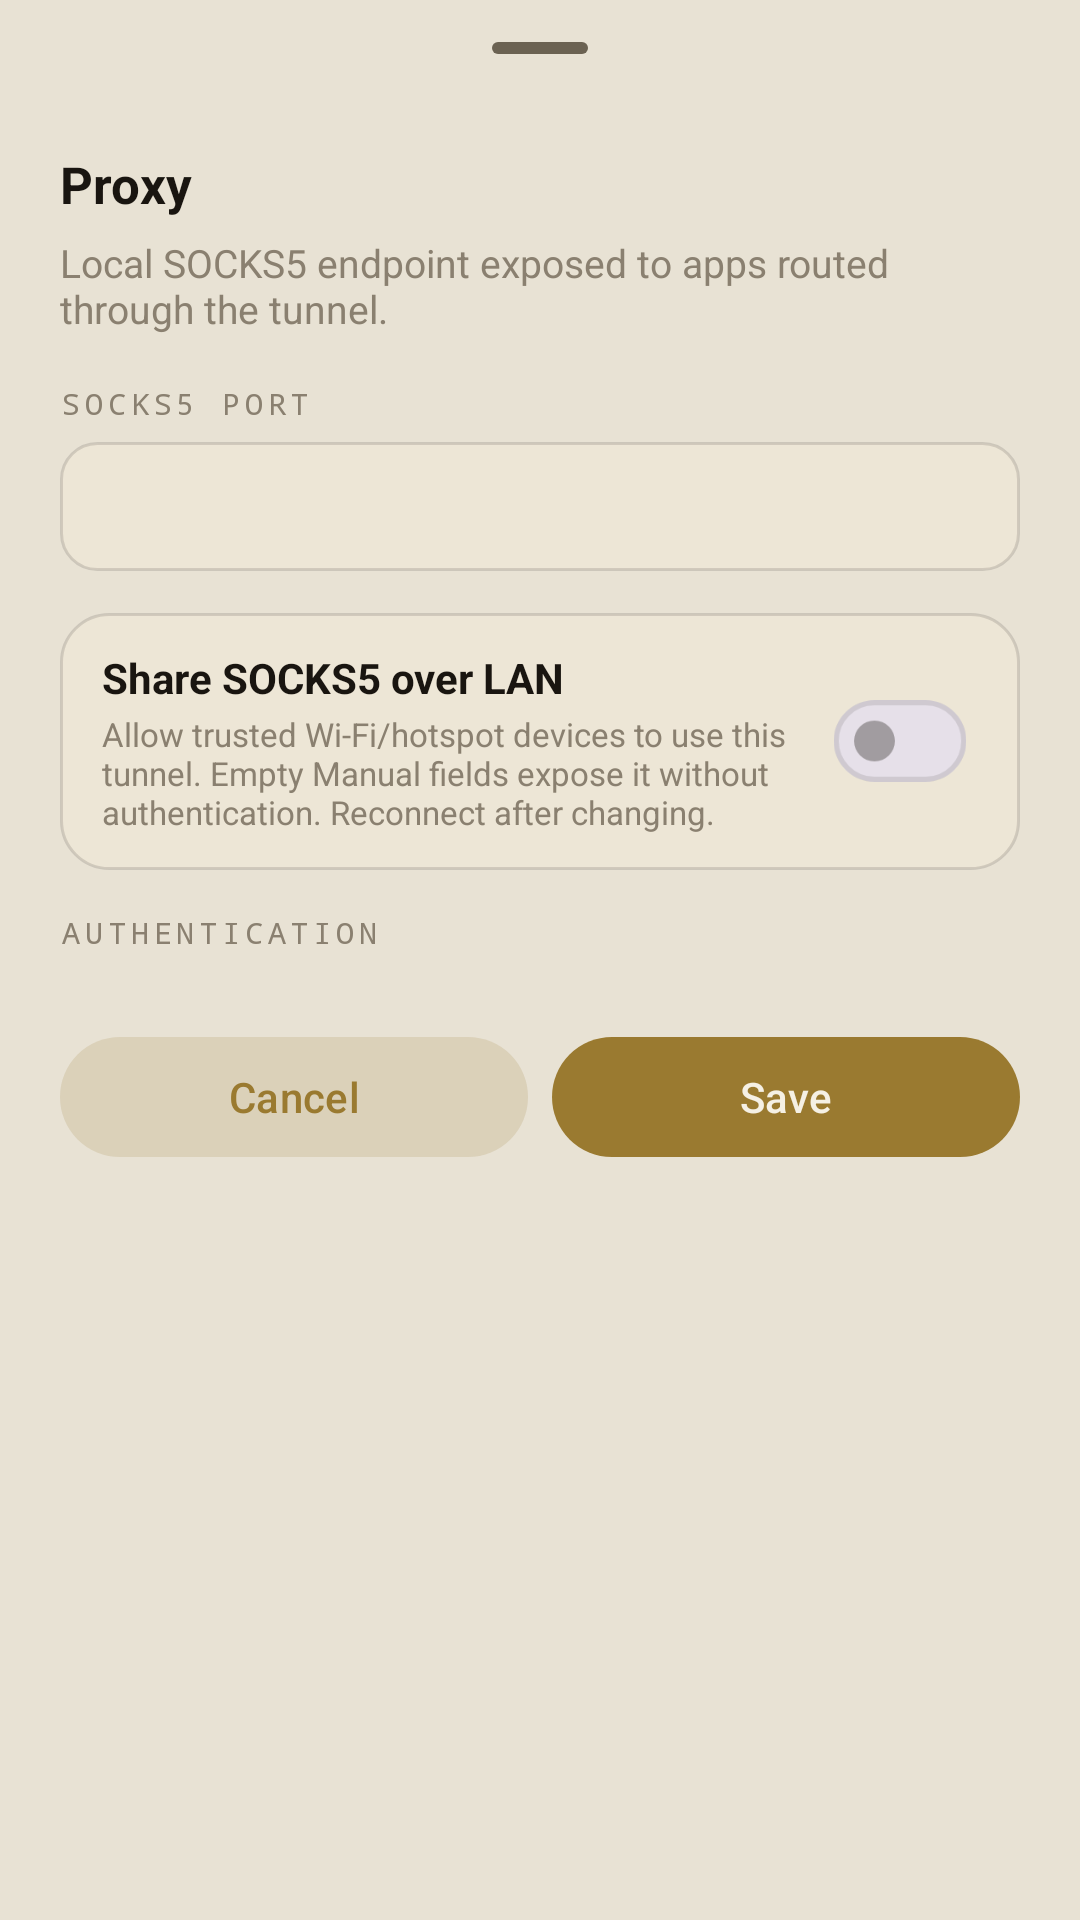

Produce the Android XML layout that renders to this screen, including the resource entries it uses.
<!-- AndroidManifest.xml: application theme Theme.WhitelistBypass -->
<!-- res/layout/sheet_action_proxy.xml -->
<?xml version="1.0" encoding="utf-8"?>
<androidx.core.widget.NestedScrollView xmlns:android="http://schemas.android.com/apk/res/android"
    android:layout_width="match_parent"
    android:layout_height="wrap_content"
    android:clipToPadding="false"
    android:fillViewport="true">

    <LinearLayout
        android:layout_width="match_parent"
        android:layout_height="wrap_content"
        android:orientation="vertical"
        android:paddingHorizontal="20dp"
        android:paddingTop="2dp"
        android:paddingBottom="22dp">

        <com.google.android.material.bottomsheet.BottomSheetDragHandleView
            android:layout_width="wrap_content"
            android:layout_height="wrap_content"
            android:layout_gravity="center_horizontal" />

        <TextView
            android:layout_width="wrap_content"
            android:layout_height="wrap_content"
            android:text="@string/proxy_settings_title"
            android:textColor="@color/ink"
            android:textSize="17sp"
            android:textStyle="bold" />

        <TextView
            android:layout_width="match_parent"
            android:layout_height="wrap_content"
            android:layout_marginTop="6dp"
            android:text="@string/proxy_sub"
            android:textColor="@color/ink_3"
            android:textSize="13sp" />

        <TextView
            style="@style/SheetFieldLabel"
            android:layout_marginTop="16dp"
            android:text="@string/proxy_port_field_label" />

        <EditText
            android:id="@+id/proxyPortInput"
            style="@style/SheetMonoInput"
            android:inputType="number" />

		<LinearLayout
			android:id="@+id/proxyLanCard"
			android:layout_width="match_parent"
			android:layout_height="wrap_content"
			android:layout_marginTop="14dp"
			android:background="@drawable/bg_destination_card"
			android:gravity="center_vertical"
			android:orientation="horizontal"
			android:paddingHorizontal="14dp"
			android:paddingVertical="12dp">

			<LinearLayout
				android:layout_width="0dp"
				android:layout_height="wrap_content"
				android:layout_weight="1"
				android:orientation="vertical">

				<TextView
					android:layout_width="wrap_content"
					android:layout_height="wrap_content"
					android:text="@string/proxy_lan_title"
					android:textColor="@color/ink"
					android:textSize="14sp"
					android:textStyle="bold" />

				<TextView
					android:layout_width="wrap_content"
					android:layout_height="wrap_content"
					android:layout_marginTop="2dp"
					android:text="@string/proxy_lan_sub"
					android:textColor="@color/ink_3"
					android:textSize="11sp" />
			</LinearLayout>

			<com.google.android.material.materialswitch.MaterialSwitch
				android:id="@+id/proxyLanSwitch"
				android:layout_width="wrap_content"
				android:layout_height="wrap_content"
				android:layout_marginStart="8dp"
				android:scaleX="0.85"
				android:scaleY="0.85" />
		</LinearLayout>

		<LinearLayout
			android:id="@+id/proxyLanDetails"
			android:layout_width="match_parent"
			android:layout_height="wrap_content"
			android:layout_marginTop="8dp"
			android:background="@drawable/bg_destination_card_active"
			android:orientation="vertical"
			android:padding="14dp"
			android:visibility="gone">

			<TextView
				android:layout_width="wrap_content"
				android:layout_height="wrap_content"
				android:text="@string/proxy_lan_endpoint_label"
				android:textColor="@color/ink_3"
				android:textSize="11sp" />

			<TextView
				android:id="@+id/proxyLanEndpoint"
				android:layout_width="match_parent"
				android:layout_height="wrap_content"
				android:layout_marginTop="3dp"
				android:fontFamily="monospace"
				android:textColor="@color/ink"
				android:textIsSelectable="true"
				android:textSize="13sp" />

			<TextView
				android:id="@+id/proxyLanCredentials"
				android:layout_width="match_parent"
				android:layout_height="wrap_content"
				android:layout_marginTop="8dp"
				android:fontFamily="monospace"
				android:textColor="@color/ink_2"
				android:textIsSelectable="true"
				android:textSize="11sp" />

			<com.google.android.material.button.MaterialButton
				android:id="@+id/proxyCopyLanButton"
				style="@style/Widget.Material3.Button.TonalButton"
				android:layout_width="match_parent"
				android:layout_height="wrap_content"
				android:layout_marginTop="8dp"
				android:text="@string/proxy_lan_copy" />
		</LinearLayout>

        <TextView
            style="@style/SheetFieldLabel"
            android:layout_marginTop="14dp"
            android:text="@string/proxy_auth_field_label" />

        <LinearLayout
            android:id="@+id/proxyAuthContainer"
            android:layout_width="match_parent"
            android:layout_height="wrap_content"
            android:orientation="vertical" />

        <LinearLayout
            android:id="@+id/proxyManualContainer"
            android:layout_width="match_parent"
            android:layout_height="wrap_content"
            android:baselineAligned="false"
            android:orientation="horizontal"
            android:visibility="gone">

            <LinearLayout
                android:layout_width="0dp"
                android:layout_height="wrap_content"
                android:layout_weight="1"
                android:orientation="vertical">

                <TextView
                    style="@style/SheetFieldLabel"
                    android:layout_marginTop="12dp"
                    android:text="@string/proxy_user_field_label" />

                <EditText
                    android:id="@+id/proxyUserInput"
                    style="@style/SheetMonoInput"
                    android:hint="@string/proxy_username_hint"
                    android:inputType="text" />
            </LinearLayout>

            <LinearLayout
                android:layout_width="0dp"
                android:layout_height="wrap_content"
                android:layout_marginStart="8dp"
                android:layout_weight="1"
                android:orientation="vertical">

                <TextView
                    style="@style/SheetFieldLabel"
                    android:layout_marginTop="12dp"
                    android:text="@string/proxy_pass_field_label" />

                <EditText
                    android:id="@+id/proxyPassInput"
                    style="@style/SheetMonoInput"
                    android:hint="@string/proxy_password_hint"
                    android:inputType="textPassword" />
            </LinearLayout>
        </LinearLayout>

        <LinearLayout
            android:layout_width="match_parent"
            android:layout_height="wrap_content"
            android:layout_marginTop="18dp"
            android:orientation="horizontal">

            <com.google.android.material.button.MaterialButton
                android:id="@+id/proxyCancelButton"
                style="@style/Widget.Material3.Button.TonalButton"
                android:layout_width="0dp"
                android:layout_height="wrap_content"
                android:layout_weight="1"
                android:text="@string/sheet_cancel" />

            <com.google.android.material.button.MaterialButton
                android:id="@+id/proxySaveButton"
                style="@style/Widget.Material3.Button"
                android:layout_width="0dp"
                android:layout_height="wrap_content"
                android:layout_marginStart="8dp"
                android:layout_weight="1"
                android:text="@string/sheet_save_short" />
        </LinearLayout>
    </LinearLayout>
</androidx.core.widget.NestedScrollView>
<!-- resources referenced by this layout -->
<resources>
  <color name="ink">#FF191510</color>
  <color name="ink_2">#FF6B6252</color>
  <color name="ink_3">#FF8A8070</color>
  <!-- drawable bg_destination_card (drawable) -->
  <?xml version="1.0" encoding="utf-8"?>
  <shape xmlns:android="http://schemas.android.com/apk/res/android"
      android:shape="rectangle">
      <solid android:color="@color/panel_2" />
      <stroke android:width="1dp" android:color="@color/hair" />
      <corners android:radius="16dp" />
  </shape>
  <!-- drawable bg_destination_card_active (drawable) -->
  <?xml version="1.0" encoding="utf-8"?>
  <shape xmlns:android="http://schemas.android.com/apk/res/android"
      android:shape="rectangle">
      <solid android:color="@color/accent_emerald_soft" />
      <stroke android:width="1dp" android:color="@color/accent_emerald" />
      <corners android:radius="14dp" />
  </shape>
  <string name="proxy_auth_field_label">Authentication</string>
  <string name="proxy_lan_copy">Copy PC configuration</string>
  <string name="proxy_lan_endpoint_label">PC connection settings</string>
  <string name="proxy_lan_sub">Allow trusted Wi-Fi/hotspot devices to use this tunnel. Empty Manual fields expose it without authentication. Reconnect after changing.</string>
  <string name="proxy_lan_title">Share SOCKS5 over LAN</string>
  <string name="proxy_pass_field_label">Pass</string>
  <string name="proxy_password_hint">Password</string>
  <string name="proxy_port_field_label">SOCKS5 port</string>
  <string name="proxy_settings_title">Proxy</string>
  <string name="proxy_sub">Local SOCKS5 endpoint exposed to apps routed through the tunnel.</string>
  <string name="proxy_user_field_label">User</string>
  <string name="proxy_username_hint">Username</string>
  <string name="sheet_cancel">Cancel</string>
  <string name="sheet_save_short">Save</string>
  <style name="Theme.WhitelistBypass" parent="Base.Theme.WhitelistBypass" />
  <color name="panel_2">#FFEDE6D6</color>
  <color name="hair">#22191510</color>
  <color name="accent_emerald_soft">#2A9A7A30</color>
  <color name="accent_emerald">#FF9A7A30</color>
  <!-- drawable bg_input (drawable) -->
  <?xml version="1.0" encoding="utf-8"?>
  <shape xmlns:android="http://schemas.android.com/apk/res/android"
      android:shape="rectangle">
      <solid android:color="@color/panel_2" />
      <stroke android:width="1dp" android:color="@color/hair" />
      <corners android:radius="12dp" />
  </shape>
  <color name="panel_bg">#FFF5F0E4</color>
  <color name="surface_bg">#FFE8E2D4</color>
  <color name="hair_strong">#55191510</color>
  <color name="error_red">#FFA4283F</color>
  <style name="ThemeOverlay.WhitelistBypass.BottomSheetDialog" parent="ThemeOverlay.Material3.BottomSheetDialog">
          <item name="bottomSheetStyle">@style/Widget.WhitelistBypass.BottomSheet</item>
          <item name="android:windowAnimationStyle">@style/Animation.Design.BottomSheetDialog</item>
          <item name="android:windowSoftInputMode">adjustResize</item>
      </style>
  <style name="Widget.WhitelistBypass.BottomSheet" parent="Widget.Material3.BottomSheet.Modal">
          <item name="shapeAppearance">@style/ShapeAppearance.WhitelistBypass.BottomSheet</item>
          <item name="backgroundTint">@color/panel_bg</item>
      </style>
  <style name="ShapeAppearance.WhitelistBypass.BottomSheet" parent="">
          <item name="cornerFamily">cut</item>
          <item name="cornerSizeTopLeft">18dp</item>
          <item name="cornerSizeTopRight">18dp</item>
          <item name="cornerSizeBottomLeft">0dp</item>
          <item name="cornerSizeBottomRight">0dp</item>
      </style>
</resources>
